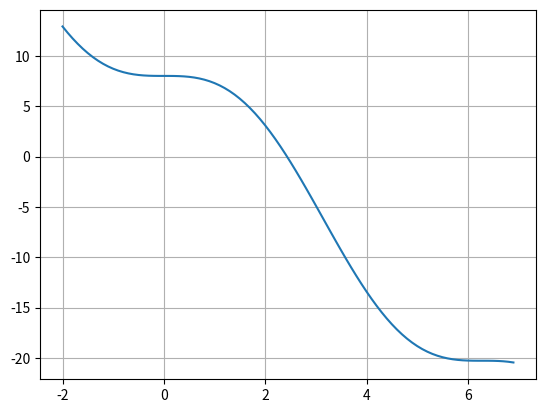

Source code (Python):
# -*- coding: utf-8 -*-
"""
Created on Wed Feb 25 12:48:51 2026

@author: LABCOM

"""

import numpy as np
import matplotlib.pyplot as plt


x = np.arange(-2.0, 7, 0.1)
y = 8-(4.5*(x-np.sin(x)))
plt.plot(x,y)
plt.grid()
plt.show()

def bisectionWhile():
    iteration = 0
    maxiteration = 100
    a = 2
    b = 4
    Tole = 0.00001
    def f(x):
        return 8-(4.5*(x-np.sin(x)))
    while (b-a)/2 > Tole and iteration < maxiteration:
        iteration +=1 
        m = (b+a)/2
        errT = (b-a)/2 - Tole
        if f(a)*f(m) > 0:
            a = m
        else:
            b = m
        print('%6.0f %12.6f %12.6f %12.6f %12.6f %12.6f' % (iteration, a, b, m, errT,f(m)))
        
def bisectionFor():
    return 0

def Newton_Raphson_While():
    iteration = 0
    tolerance = 10 ** (-7)
    epsilon = 10 ** (-14) #error ฟังก์ชั่นเข้าใกล้ศูนย์
    maxIterations = 20
    x0 = 4
    def f(x):
            return 8 - 4.5 * (x - np.sin(x))
    def fprime(x):
            return -4.5 * (1 - np.cos(x))
    while iteration < maxIterations:
        iteration +=1 
        x1 = x0 - (f(x0)/fprime(x0))
        if abs(f(x0)) > tolerance:
            x0 = x1
        else:
            break
    print(x0)
    
def Newton_Raphson_For():
    iteration = 0
    tolerance = 10 ** (-7) #Y ที่หาเข้าใกล์ศูนย์รึยัง
    epsilon = 10 ** (-14) #error ฟังก์ชั่นเข้าใกล้ศูนย์
    maxIterations = 20
    x0 = 4
    def f(x):
            return 8 - 4.5 * (x - np.sin(x))
    def fprime(x):
            return -4.5 * (1 - np.cos(x))
    for i in range(iteration,maxIterations):
        x1 = x0 - (f(x0)/fprime(x0))
        if abs((x1-x0)/x1) > epsilon:
            x0 = x1
        else:
            break
    print(x0)

def NewtonRoot(func,pfunc,ini,tols,maxitr):
    iteration = 0
    while iteration < maxitr:
        iteration +=1 
        x1 = ini - (func(ini)/pfunc(ini))
        if abs((func(x1)-func(ini))/func(x1)) > tols:
            ini = x1
        else:
            break
    return ini
def f(x):
        return 8 - 4.5 * (x - np.sin(x))
def fprime(x):
        return -4.5 * (1 - np.cos(x))

def secant(): #ใช้กับfunctionที่diffไม่ได้
    Err = 10 ** (-7) #Y ที่หาเข้าใกล์ศูนย์รึยัง
    imax = 20
    x1 = 2
    x2 = 3
    def f(x):
        return (x**7) - 1000
    for i in range(imax):
        x3 = x2 - (f(x2)/((f(x1)-f(x2))/(x1-x2)))
        if abs((x3-x2)/x2) <= Err:
            Xs=x3
            break
        x1=x2
        x2=x3
    return Xs
